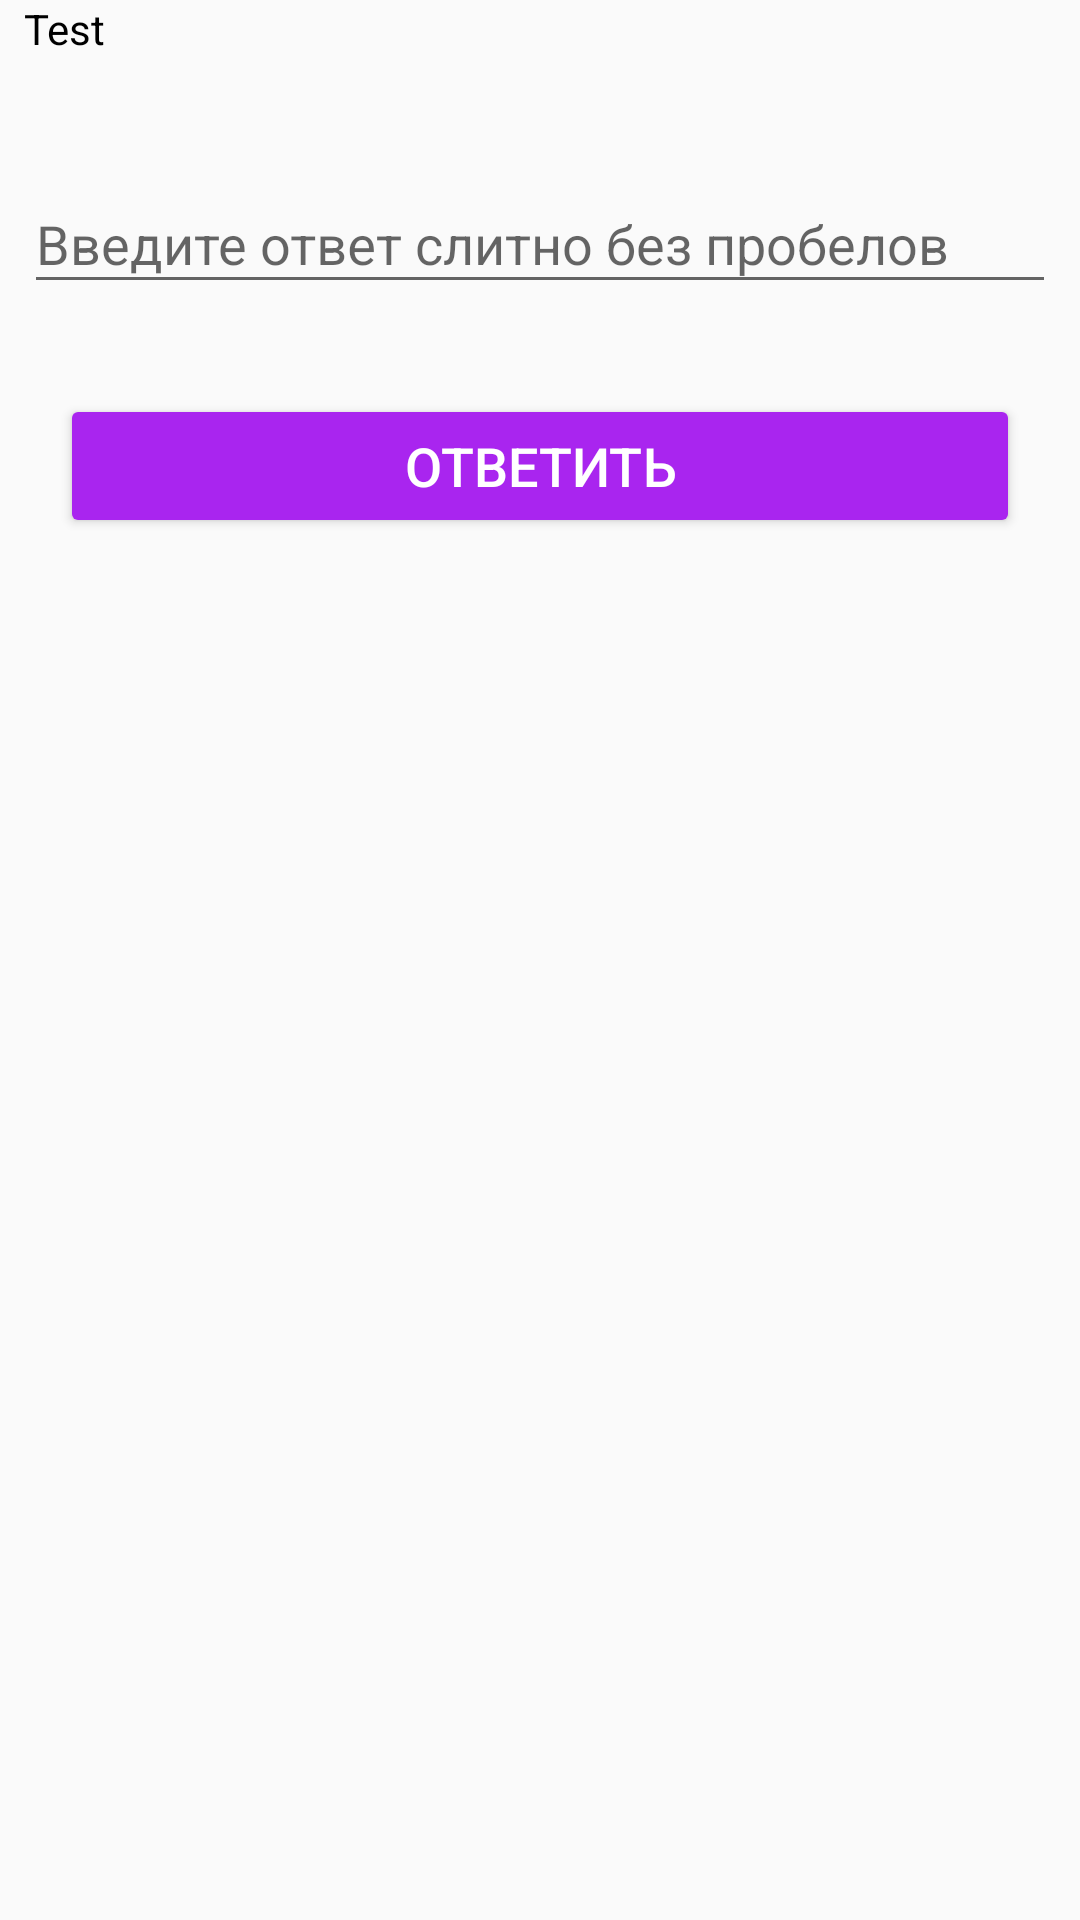

Reconstruct the res/layout file that produces this screen, plus the resources it refers to.
<!-- AndroidManifest.xml: application theme Theme.EGE_Chemistry -->
<!-- res/layout/activity_trial_variants.xml -->
<?xml version="1.0" encoding="utf-8"?>
<layout  xmlns:android="http://schemas.android.com/apk/res/android"
    xmlns:app="http://schemas.android.com/apk/res-auto"
    xmlns:tools="http://schemas.android.com/tools"
    tools:context=".TrialVariantsActivity">
    <ScrollView
        android:layout_width="match_parent"
        android:layout_height="wrap_content">
        <LinearLayout
            android:layout_width="match_parent"
            android:layout_height="wrap_content"
            android:orientation="vertical">

            <TextView
                android:id="@+id/testTrialTextView"
                android:layout_width="match_parent"
                android:layout_height="wrap_content"
                android:text="Test"
                android:layout_marginHorizontal="8dp"
                android:textColor="@color/black"
                app:layout_constraintStart_toStartOf="parent"
                app:layout_constraintTop_toTopOf="parent" />

            <com.google.android.material.textfield.TextInputLayout
                android:id="@+id/testTrialEditText"
                android:layout_width="match_parent"
                android:layout_height="wrap_content"
                android:layout_marginHorizontal="8dp"
                android:layout_marginTop="30dp"
                app:counterMaxLength="16">

                <com.google.android.material.textfield.TextInputEditText
                    android:layout_width="match_parent"
                    android:layout_height="wrap_content"
                    android:ems="10"
                    android:inputType="text"
                    android:hint="Введите ответ слитно без пробелов" />
            </com.google.android.material.textfield.TextInputLayout>

            <Button
                android:id="@+id/testTrialAnswerButton"
                android:layout_width="match_parent"
                android:layout_height="wrap_content"
                android:layout_marginHorizontal="20dp"
                android:layout_marginTop="30dp"
                android:layout_weight="1"
                style="@style/MainButtonStyle"
                android:text="Ответить" />
        </LinearLayout>
    </ScrollView>
</layout>
<!-- resources referenced by this layout -->
<resources>
  <color name="black">#FF000000</color>
  <style name="MainButtonStyle">
          <item name="cornerRadius">25dp</item>
          <item name="strokeWidth">4dp</item>
          <item name="strokeColor">@color/black</item>
          <item name="backgroundTint">@color/purple</item>
          <item name="background">@drawable/main_button_style</item>
          <item name="android:textSize">18sp</item>
          <item name="android:textColor">@color/white</item>
      </style>
  <style name="Theme.EGE_Chemistry" parent="Base.Theme.EGE_Chemistry" />
  <color name="purple">#A925EF</color>
  <color name="white">#FFFFFFFF</color>
  <style name="Base.Theme.EGE_Chemistry" parent="Theme.AppCompat.DayNight.DarkActionBar">
          
  
      </style>
</resources>
